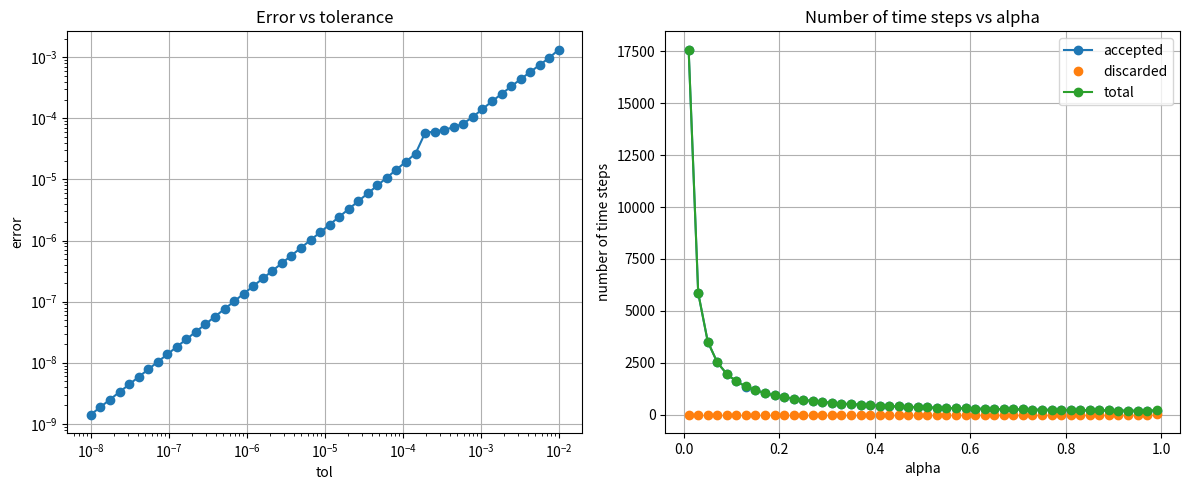

Python code for this plot:
import numpy as np
import matplotlib.pyplot as plt

y_0 = np.array([0,2])
alpha = 0.8
x_span = [0 ,2*np.pi]
h_0 = 0.1

def real_solution(x):
    return np.array([np.sin(2*x), 2*np.cos(2*x)])

def f(x,y):
    return np.array([y[1], -4*np.sin(2*x)])

def rk3_2(x_span, y_n, h_0, tol, f, alpha):

    x_values = [x_span[0]]
    y_values = [y_n]
    h_values = [h_0]

    n_steps_tot = 0
    n_steps_accepted = 0
    n_steps_rejected = 0

    x_n = x_span[0]
    x_end = x_span[1]
    h = h_0
    k1 = f(x_n, y_n)
    
    while x_end - x_n > tol:
        h = min(h, x_end - x_n)

        k2 = f(x_n + h/2, y_n + h/2 * k1)
        k3 = f(x_n + 3/4*h, y_n + 3/4*h*k2)
        y_n1 = y_n + h/9 * (2*k1 + 3*k2 + 4*k3)

        k4 = f(x_n + h, y_n1)
        z_n1 = y_n + h/24*(7*k1 + 6*k2 + 8*k3 + 3*k4)

        est = np.linalg.norm(y_n1 -z_n1)
        
        if est < tol:
            x_n += h
            y_n = y_n1
            k1 = k4

            x_values.append(x_n)
            y_values.append(y_n)
            h_values.append(h) 

            n_steps_accepted += 1
        else:
            n_steps_rejected += 1 
            
        h_new = alpha * h * (tol/est)**(1/3)
        h = h_new
        n_steps_tot += 1

    return (np.array(x_values),
            np.array(y_values),
            np.array(h_values),
            n_steps_tot,
            n_steps_accepted,
            n_steps_rejected)

tol_list = np.logspace(-8, -2,50)
errors = []

for tol in tol_list:
    x_values, y_values, h_values, n_steps_tot, n_steps_accepted, n_steps_rejected = rk3_2(x_span, y_0, h_0 , tol, f, alpha)
    y_exact = real_solution(x_values).T
    error_total = np.max(np.abs(y_values - y_exact))
    errors.append(error_total)

alpha_list = np.linspace(0.01,0.99,50)

accepted_list = []
rejected_list = []
total_list = []

for alpha in alpha_list:
    x_values, y_values, h_values, n_steps_tot, n_steps_accepted, n_steps_rejected = rk3_2(x_span, y_0, h_0 , tol_list[25], f, alpha)
    accepted_list.append(n_steps_accepted)
    rejected_list.append(n_steps_rejected)
    total_list.append(n_steps_tot)

plt.figure(figsize=(12, 5))

plt.subplot(1, 2, 1)
plt.loglog(tol_list, errors, 'o-')

plt.xlabel('tol')
plt.ylabel('error')
plt.title('Error vs tolerance')
plt.grid()

plt.subplot(1, 2, 2)
plt.plot(alpha_list, accepted_list, 'o-', label='accepted')
plt.plot(alpha_list, rejected_list, 'o', label='discarded')
plt.plot(alpha_list, total_list, 'o-', label='total')

plt.xlabel('alpha')
plt.ylabel('number of time steps')
plt.title('Number of time steps vs alpha')
plt.legend()
plt.grid()

plt.tight_layout()
plt.show()
